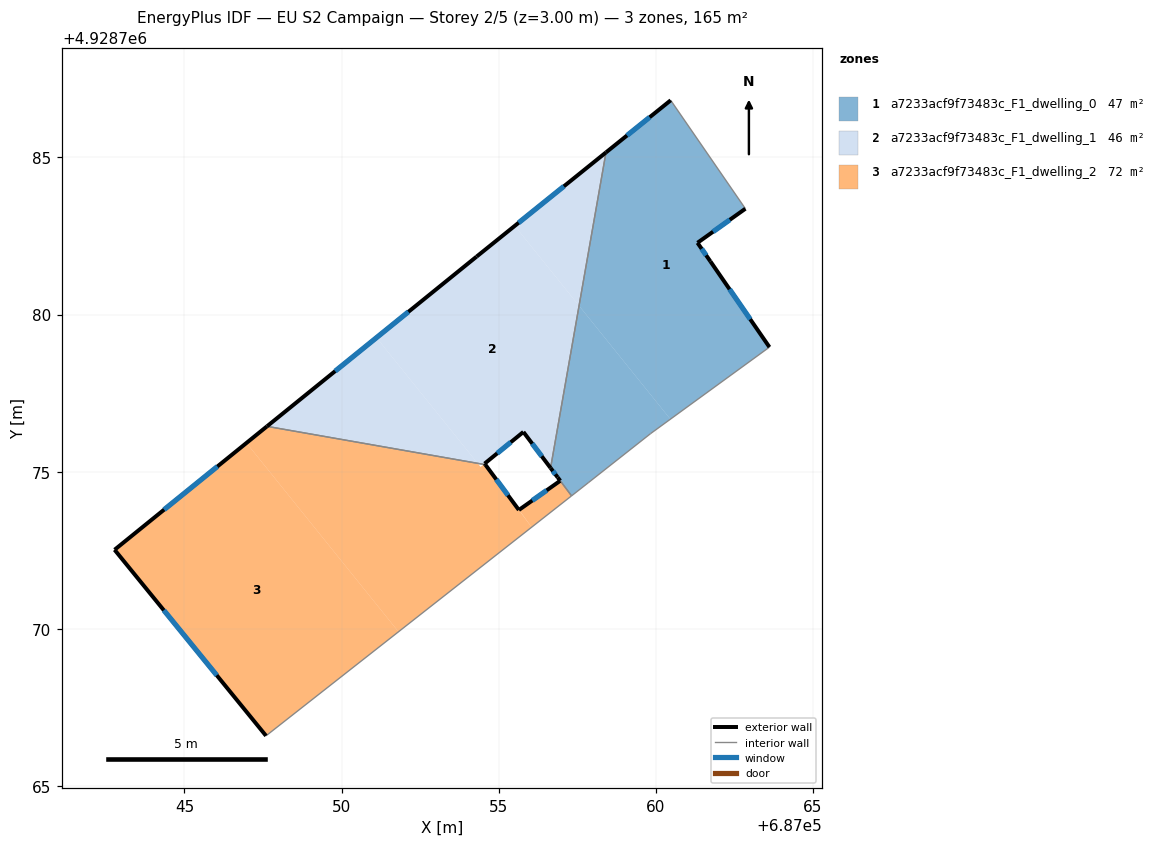
=== STOREY PLAN SPEC (per zone: floor XY polygon, exterior-wall plan segments, windows/doors) ===
zone 1: a7233acf9f73483c_F1_dwelling_0  (46.5 m²)
  floor: (687063.61, 4928778.96) (687061.73, 4928781.69) (687061.32, 4928782.28) (687062.85, 4928783.37) (687060.47, 4928786.82) (687058.41, 4928785.16) (687057.56, 4928780.28) (687060.46, 4928776.67)
  floor: (687059.83, 4928776.21) (687060.46, 4928776.67) (687057.56, 4928780.28) (687056.65, 4928775.12) (687056.88, 4928774.82) (687057.32, 4928774.23) (687057.70, 4928774.53)
  exterior wall: (687056.88, 4928774.82) – (687056.65, 4928775.12)  [0.4 m]
    window: (687056.80, 4928774.92) – (687056.72, 4928775.02)  [0.1 m²]
  exterior wall: (687058.41, 4928785.16) – (687060.47, 4928786.82)  [2.6 m]
    window: (687059.08, 4928785.70) – (687059.80, 4928786.28)  [1.0 m²]
  exterior wall: (687062.85, 4928783.37) – (687061.32, 4928782.28)  [1.9 m]
    window: (687062.35, 4928783.02) – (687061.82, 4928782.64)  [0.7 m²]
  exterior wall: (687061.32, 4928782.28) – (687061.73, 4928781.69)  [0.7 m]
    window: (687061.46, 4928782.09) – (687061.60, 4928781.88)  [0.3 m²]
  exterior wall: (687061.73, 4928781.69) – (687063.61, 4928778.96)  [3.3 m]
    window: (687062.35, 4928780.81) – (687063.00, 4928779.85)  [1.2 m²]
  exterior wall: (687056.96, 4928774.71) – (687056.88, 4928774.82)  [0.1 m]
  interior walls: 6
zone 2: a7233acf9f73483c_F1_dwelling_1  (46.3 m²)
  floor: (687056.65, 4928775.12) (687057.56, 4928780.28) (687055.51, 4928782.82) (687054.30, 4928781.84) (687051.11, 4928779.26) (687054.33, 4928775.26) (687054.52, 4928775.23) (687054.55, 4928775.25) (687055.79, 4928776.26)
  floor: (687057.56, 4928780.28) (687058.41, 4928785.16) (687055.51, 4928782.82)
  floor: (687054.33, 4928775.26) (687051.11, 4928779.26) (687047.63, 4928776.44)
  exterior wall: (687054.55, 4928775.25) – (687054.57, 4928775.22)  [0.0 m]
  exterior wall: (687047.62, 4928776.44) – (687054.30, 4928781.84)  [8.6 m]
    window: (687049.79, 4928778.20) – (687052.13, 4928780.09)  [3.1 m²]
  exterior wall: (687054.30, 4928781.84) – (687058.41, 4928785.16)  [5.3 m]
    window: (687055.63, 4928782.92) – (687057.07, 4928784.08)  [1.9 m²]
  exterior wall: (687056.65, 4928775.12) – (687055.79, 4928776.26)  [1.4 m]
    window: (687056.37, 4928775.49) – (687056.07, 4928775.89)  [0.5 m²]
  exterior wall: (687055.79, 4928776.26) – (687054.55, 4928775.25)  [1.6 m]
    window: (687055.38, 4928775.94) – (687054.95, 4928775.58)  [0.6 m²]
  interior walls: 2
zone 3: a7233acf9f73483c_F1_dwelling_2  (72.4 m²)
  floor: (687051.81, 4928769.91) (687046.97, 4928775.91) (687042.78, 4928772.51) (687047.59, 4928766.59)
  floor: (687056.00, 4928773.20) (687056.05, 4928773.23) (687054.57, 4928775.22) (687054.52, 4928775.23) (687054.42, 4928775.15) (687054.33, 4928775.26) (687047.63, 4928776.44) (687046.97, 4928775.91) (687051.81, 4928769.91)
  floor: (687057.32, 4928774.23) (687056.95, 4928774.71) (687055.65, 4928773.78) (687056.05, 4928773.23)
  exterior wall: (687047.59, 4928766.59) – (687042.78, 4928772.51)  [7.6 m]
    window: (687046.03, 4928768.52) – (687044.34, 4928770.59)  [2.8 m²]
  exterior wall: (687042.78, 4928772.51) – (687047.62, 4928776.44)  [6.2 m]
    window: (687044.35, 4928773.79) – (687046.05, 4928775.16)  [2.3 m²]
  exterior wall: (687054.57, 4928775.22) – (687055.64, 4928773.78)  [1.8 m]
    window: (687054.92, 4928774.75) – (687055.29, 4928774.25)  [0.7 m²]
  exterior wall: (687055.64, 4928773.78) – (687056.95, 4928774.71)  [1.6 m]
    window: (687056.07, 4928774.08) – (687056.53, 4928774.41)  [0.6 m²]
  interior walls: 3

=== DERIVED (storey summary) ===
Building: EU S2 Campaign
Storey: 2 of 5  (floor level z = 3.00 m)
Storey gross floor area: 165.2 m²
Zones on this storey: 3
  - a7233acf9f73483c_F1_dwelling_0: floor 46.5 m²; exterior wall 9.1 m (27.2 m²); 5 window(s) 3.3 m²; WWR 12.0%
  - a7233acf9f73483c_F1_dwelling_1: floor 46.3 m²; exterior wall 16.9 m (50.8 m²); 4 window(s) 6.2 m²; WWR 12.2%
  - a7233acf9f73483c_F1_dwelling_2: floor 72.4 m²; exterior wall 17.3 m (51.8 m²); 4 window(s) 6.3 m²; WWR 12.2%
Zone adjacency (shared interzone walls):
  - a7233acf9f73483c_F1_dwelling_0 ↔ a7233acf9f73483c_F1_dwelling_1
  - a7233acf9f73483c_F1_dwelling_0 ↔ a7233acf9f73483c_F1_dwelling_2
  - a7233acf9f73483c_F1_dwelling_1 ↔ a7233acf9f73483c_F1_dwelling_2